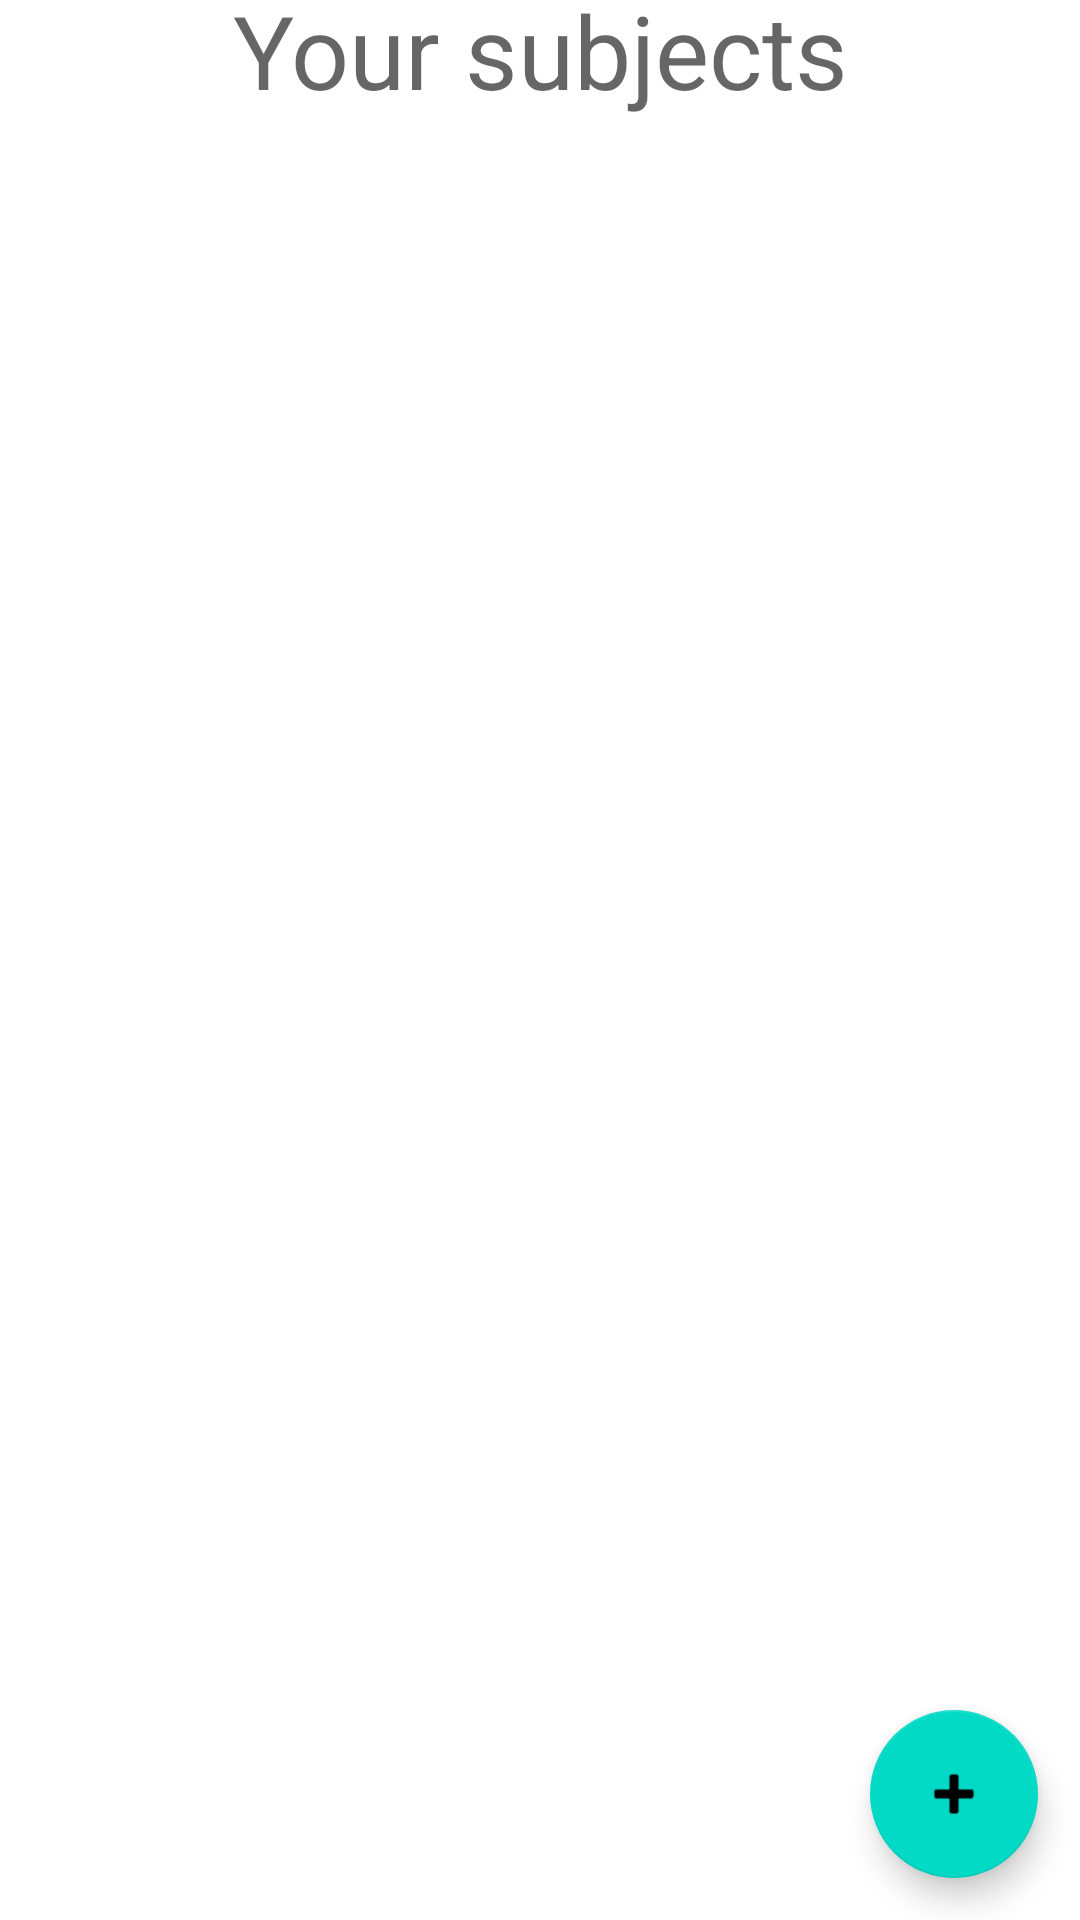

Write the Android layout XML for this screen, with the resource values it uses.
<!-- AndroidManifest.xml: application theme Theme.OneNotebook -->
<!-- res/layout/activity_main.xml -->
<?xml version="1.0" encoding="utf-8"?>
<androidx.constraintlayout.widget.ConstraintLayout xmlns:android="http://schemas.android.com/apk/res/android"
    xmlns:app="http://schemas.android.com/apk/res-auto"
    xmlns:tools="http://schemas.android.com/tools"
    android:layout_width="match_parent"
    android:layout_height="match_parent"
    tools:context=".MainActivity">

    <com.google.android.material.floatingactionbutton.FloatingActionButton
        android:id="@+id/addSubject"
        android:layout_width="wrap_content"
        android:layout_height="wrap_content"
        android:clickable="true"
        app:layout_constraintBottom_toBottomOf="parent"
        app:layout_constraintEnd_toEndOf="parent"
        app:layout_constraintHorizontal_bias="0.954"
        app:layout_constraintStart_toStartOf="parent"
        app:layout_constraintTop_toTopOf="parent"
        app:layout_constraintVertical_bias="0.976"
        app:srcCompat="@android:drawable/ic_input_add"
        tools:ignore="SpeakableTextPresentCheck" />

    <TextView
        android:id="@+id/textView"
        android:layout_width="wrap_content"
        android:layout_height="wrap_content"
        android:text="Your subjects"
        android:textAppearance="@style/TextAppearance.AppCompat.Display1"
        app:layout_constraintBottom_toTopOf="@+id/gridView"
        app:layout_constraintEnd_toEndOf="parent"
        app:layout_constraintStart_toStartOf="parent"
        app:layout_constraintTop_toTopOf="parent"
        app:layout_constraintVertical_bias="0.452" />

    <GridView
        android:id="@+id/gridView"
        android:layout_width="413dp"
        android:layout_height="609dp"
        android:horizontalSpacing="6dp"
        android:numColumns="2"
        android:verticalSpacing="6dp"
        app:layout_constraintBottom_toBottomOf="parent"
        app:layout_constraintEnd_toEndOf="parent"
        app:layout_constraintHorizontal_bias="0.0"
        app:layout_constraintStart_toStartOf="parent"
        app:layout_constraintTop_toTopOf="parent"
        app:layout_constraintVertical_bias="1.0" />


</androidx.constraintlayout.widget.ConstraintLayout>
<!-- resources referenced by this layout -->
<resources>
  <style name="Theme.OneNotebook" parent="Theme.MaterialComponents.DayNight.NoActionBar">
          
          <item name="colorPrimary">@color/purple_500</item>
          <item name="colorPrimaryVariant">@color/purple_700</item>
          <item name="colorOnPrimary">@color/white</item>
          
          <item name="colorSecondary">@color/teal_200</item>
          <item name="colorSecondaryVariant">@color/teal_700</item>
          <item name="colorOnSecondary">@color/black</item>
          
          <item name="android:statusBarColor">?attr/colorPrimaryVariant</item>
          
      </style>
  <!-- not gathered from this repository: default colours our renderer supplied (Android Studio template values) -->
  <color name="purple_500">#FF6200EE</color>
  <color name="purple_700">#FF3700B3</color>
  <color name="teal_200">#FF03DAC5</color>
  <color name="teal_700">#FF018786</color>
  <color name="black">#FF000000</color>
  <color name="white">#FFFFFFFF</color>
</resources>
